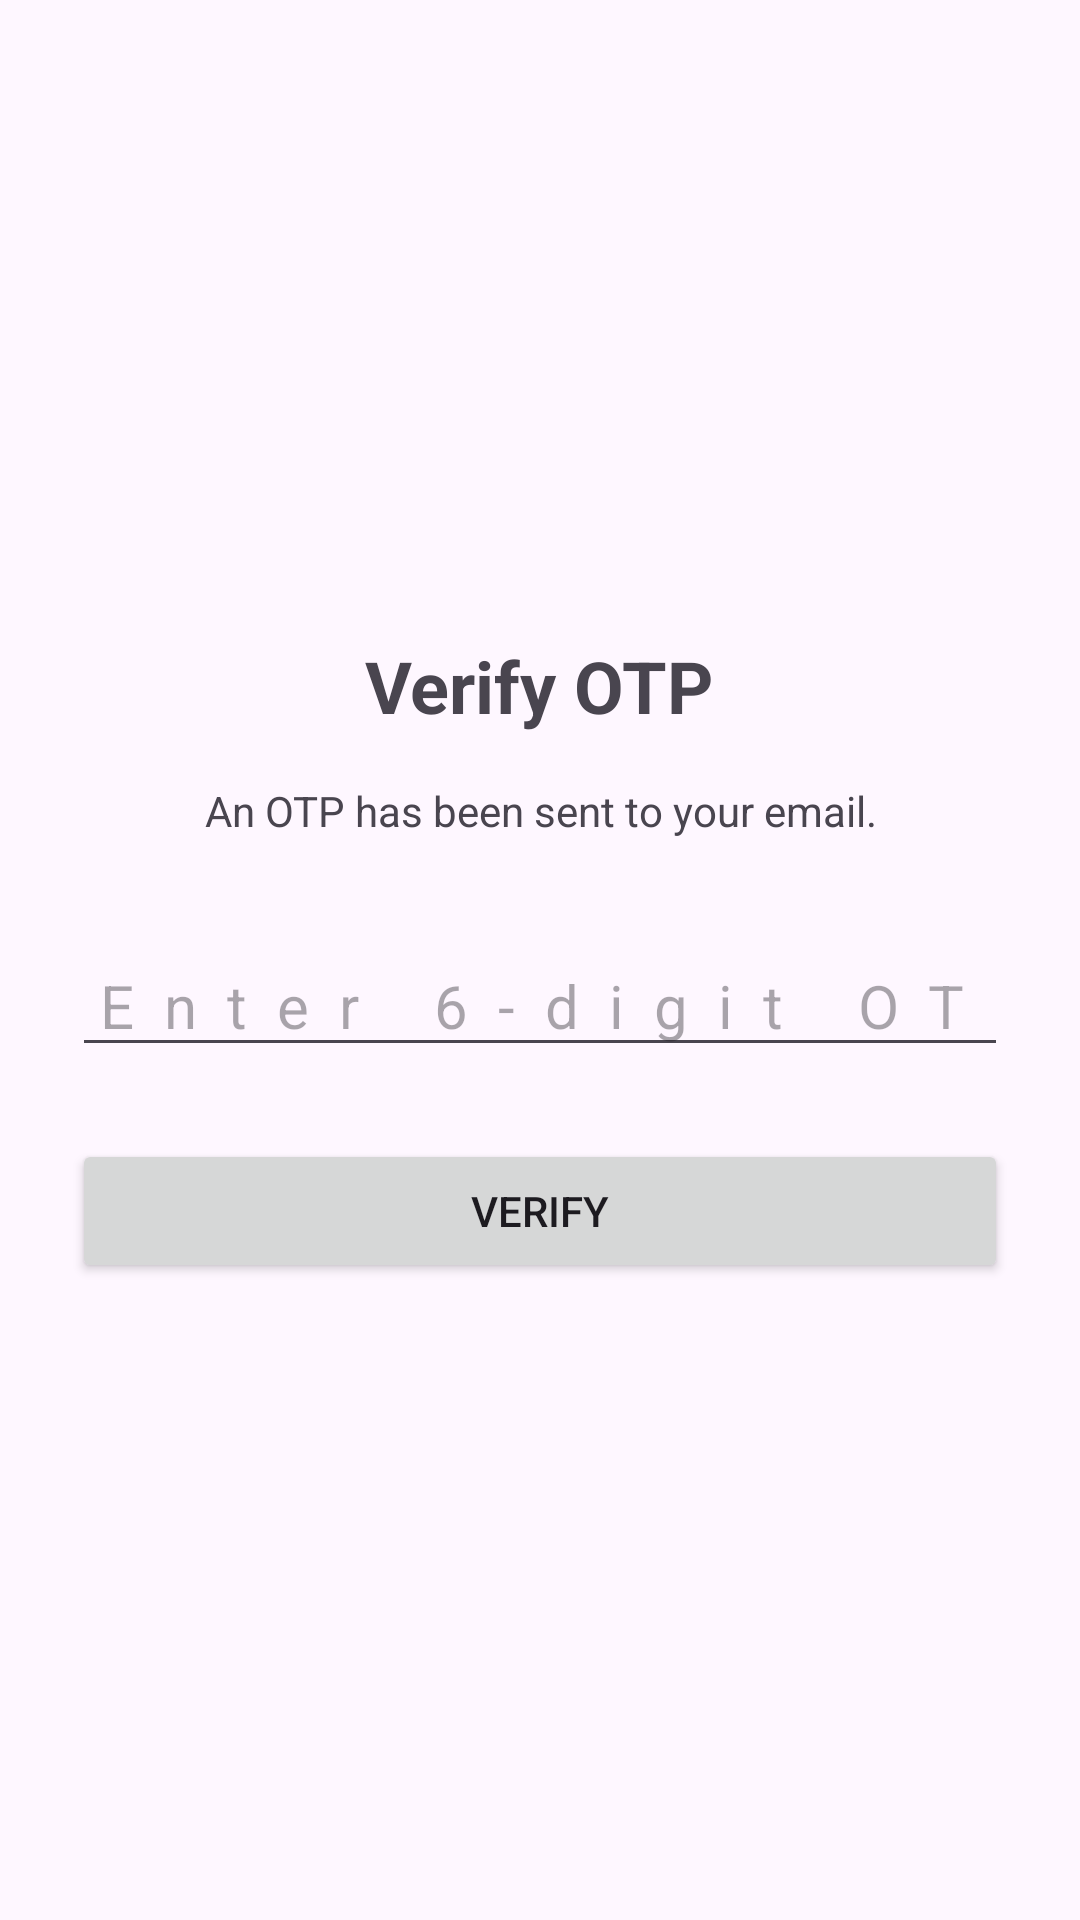

Produce the Android XML layout that renders to this screen, including the resource entries it uses.
<!-- AndroidManifest.xml: application theme Theme.Namma_HomeStay -->
<!-- res/layout/activity_otp.xml -->
<?xml version="1.0" encoding="utf-8"?>
<LinearLayout xmlns:android="http://schemas.android.com/apk/res/android"
    android:layout_width="match_parent"
    android:layout_height="match_parent"
    android:gravity="center"
    android:orientation="vertical"
    android:padding="24dp">

    <TextView
        android:layout_width="wrap_content"
        android:layout_height="wrap_content"
        android:text="Verify OTP"
        android:textSize="24sp"
        android:textStyle="bold"
        android:layout_marginBottom="16dp"/>

    <TextView
        android:id="@+id/otpMsgTv"
        android:layout_width="wrap_content"
        android:layout_height="wrap_content"
        android:text="An OTP has been sent to your email."
        android:layout_marginBottom="32dp"
        android:gravity="center"/>

    <EditText
        android:id="@+id/otpEt"
        android:layout_width="match_parent"
        android:layout_height="wrap_content"
        android:hint="Enter 6-digit OTP"
        android:inputType="number"
        android:maxLength="6"
        android:gravity="center"
        android:textSize="20sp"
        android:letterSpacing="0.5"
        android:layout_marginBottom="24dp"/>

    <Button
        android:id="@+id/verifyOtpBtn"
        android:layout_width="match_parent"
        android:layout_height="wrap_content"
        android:text="Verify" />

</LinearLayout>
<!-- resources referenced by this layout -->
<resources>
  <style name="Theme.Namma_HomeStay" parent="Theme.Material3.Light.NoActionBar">
          <item name="colorPrimary">#FF5722</item>
          <item name="colorSecondary">#2196F3</item>
          <item name="android:navigationBarColor">#FFFFFF</item>
      </style>
</resources>
